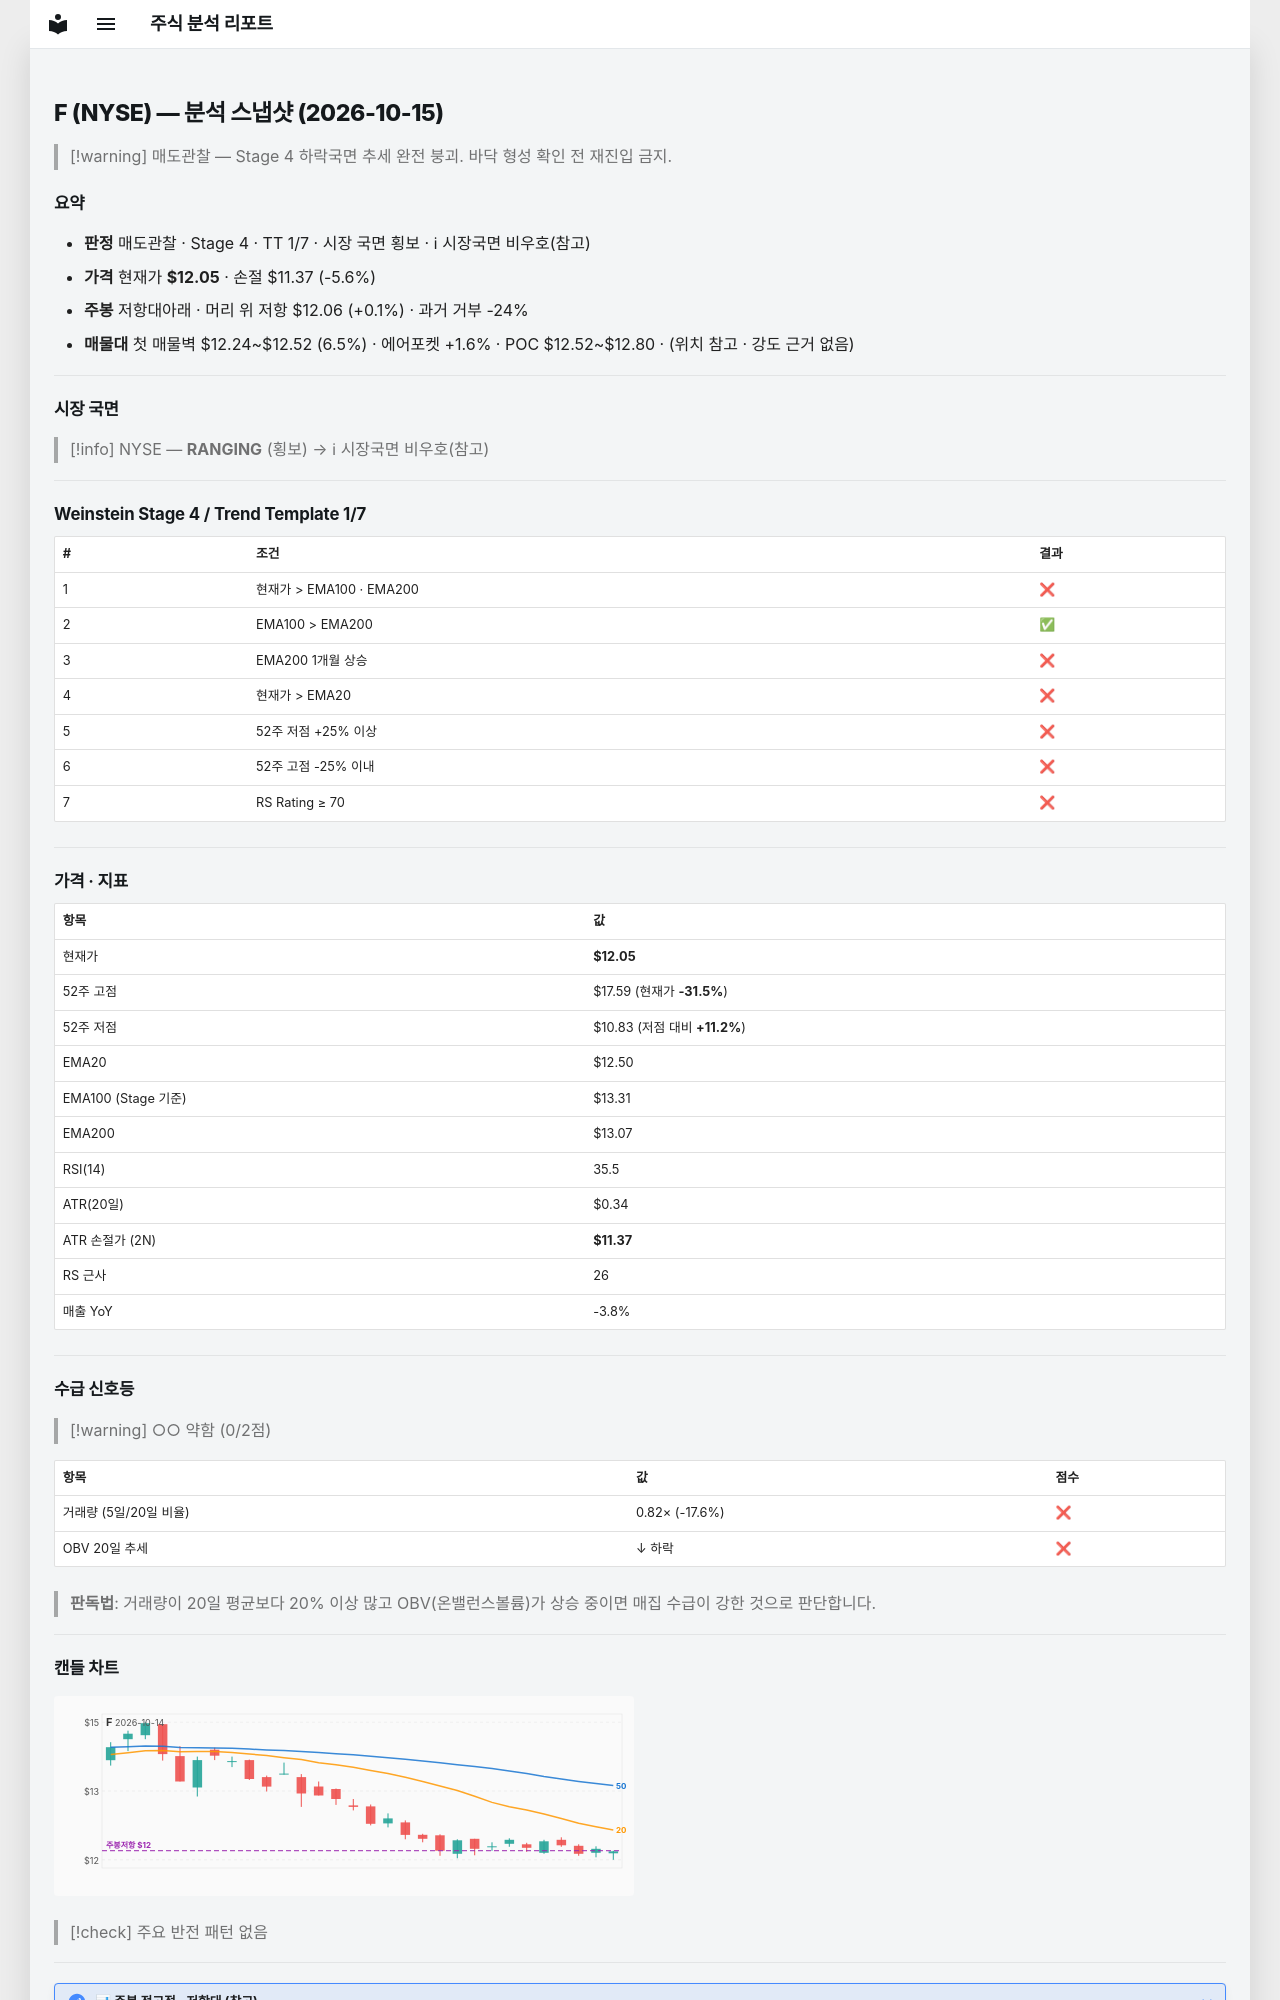

repository: soloandco/stock-reports · page: snapshots/F-2026-10-15/index.html · generator: mkdocs

---
type: analysis-snapshot
title: F 분석 스냅샷
ticker: F
market: NYSE
created: 2026-10-15
updated: 2026-10-15
bar-date: 2026-10-14
verdict: 매도관찰
real-rr: 0.02
sma50-gap-pct: -3.6
weekly-position: 저항대아래
weekly-overhead-price: 12.06
weekly-overhead-pct: 0.1
stage: 4
trend-template-score: 1
tt-max: 7
ma-set: ema-20-100-200
price: 12.050000190734863
stop-price: 11.369308211281941
market-regime: RANGING
supply-demand-score: 0/2
supply-demand-label: 약함
status: tracking
tags:
  - stock-agent
  - watchlist
  - F
  - analysis
related:
  - "[[analysis-template]]"
---

# F (NYSE) — 분석 스냅샷 (2026-10-15)

> [!warning] 매도관찰 — Stage 4 하락국면
> 추세 완전 붕괴. 바닥 형성 확인 전 재진입 금지.

## 요약

- **판정** 매도관찰 · Stage 4 · TT 1/7 · 시장 국면 횡보 · ℹ 시장국면 비우호(참고)
- **가격** 현재가 **$12.05** · 손절 $11.37 (-5.6%)
- **주봉** 저항대아래 · 머리 위 저항 $12.06 (+0.1%) · 과거 거부 -24%
- **매물대** 첫 매물벽 $12.24~$12.52 (6.5%) · 에어포켓 +1.6% · POC $12.52~$12.80 · (위치 참고 · 강도 근거 없음)

---

## 시장 국면

> [!info] NYSE — **RANGING** (횡보) → ℹ 시장국면 비우호(참고)

---

## Weinstein Stage 4 / Trend Template 1/7

| # | 조건 | 결과 |
|---|------|------|
| 1 | 현재가 > EMA100 · EMA200 | ❌ |
| 2 | EMA100 > EMA200 | ✅ |
| 3 | EMA200 1개월 상승 | ❌ |
| 4 | 현재가 > EMA20 | ❌ |
| 5 | 52주 저점 +25% 이상 | ❌ |
| 6 | 52주 고점 -25% 이내 | ❌ |
| 7 | RS Rating ≥ 70 | ❌ |

---

## 가격 · 지표

| 항목 | 값 |
|------|---|
| 현재가 | **$12.05** |
| 52주 고점 | $17.59 (현재가 **-31.5%**) |
| 52주 저점 | $10.83 (저점 대비 **+11.2%**) |
| EMA20 | $12.50 |
| EMA100 (Stage 기준) | $13.31 |
| EMA200 | $13.07 |
| RSI(14) | 35.5 |
| ATR(20일) | $0.34 |
| ATR 손절가 (2N) | **$11.37** |
| RS 근사 | 26 |
| 매출 YoY | -3.8% |

---
## 수급 신호등

> [!warning] ○○ 약함 (0/2점)

| 항목 | 값 | 점수 |
|------|------|------|
| 거래량 (5일/20일 비율) | 0.82× (-17.6%) | ❌ |
| OBV 20일 추세 | ↓ 하락 | ❌ |

> **판독법**: 거래량이 20일 평균보다 20% 이상 많고 OBV(온밸런스볼륨)가 상승 중이면 매집 수급이 강한 것으로 판단합니다.

---
